Labelled photos from "plantvillage", an image-classification folder in SnaetWarre/Research_Project_Rust_Semi-Supervised_Learning. The possible labels are: apple apple scab, apple black rot, apple cedar apple rust, cherry including sour healthy, corn (maize) cercospora leaf spot gray leaf spot, corn maize northern leaf blight, grape healthy, peach healthy, pepper bell bacterial spot, potato healthy, raspberry healthy, strawberry healthy, tomato leaf mold, tomato mosaic virus.

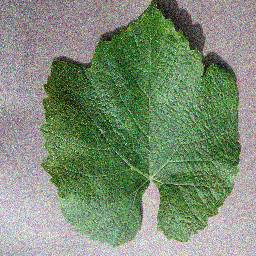
Label: grape healthy

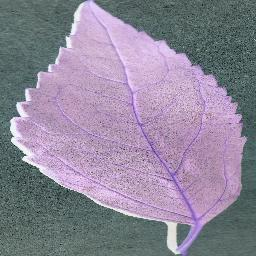
Label: cherry including sour healthy

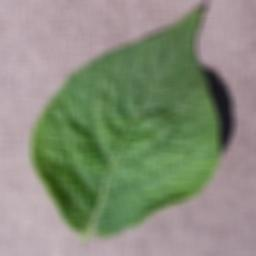
Label: potato healthy

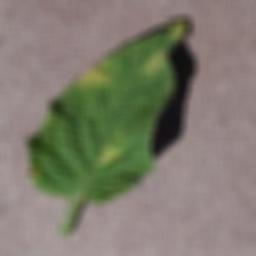
Label: tomato leaf mold

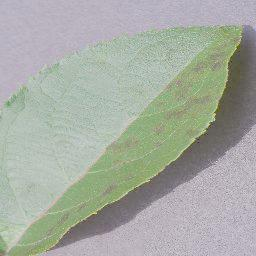
Label: apple apple scab

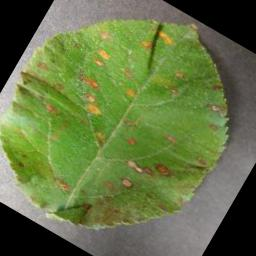
Label: apple cedar apple rust
